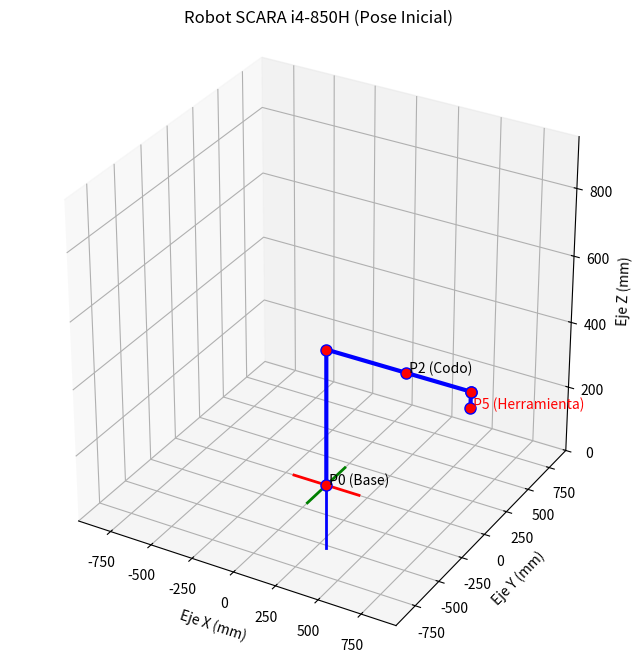

Reproduce this figure in Python. (Note: this script raises an exception after producing the figure.)
import numpy as np
import matplotlib.pyplot as plt
from mpl_toolkits.mplot3d import Axes3D 

def setaxis(ax, x1, x2, y1, y2, z1, z2):
    """Establece los límites de los ejes 3D."""
    ax.set_xlim3d(x1, x2)
    ax.set_ylim3d(y1, y2)
    ax.set_zlim3d(z1, z2)

def fix_system(ax, axis_length, linewidth=2):
    """Dibuja los ejes coordenados X (rojo), Y (verde), Z (azul)."""
    x_axis = [-axis_length, axis_length]
    y_axis = [-axis_length, axis_length]
    z_axis = [-axis_length, axis_length]
    zero_point = [0, 0]
    
    ax.plot3D(x_axis, zero_point, zero_point, color='red', linewidth=linewidth, label='Eje X')
    ax.plot3D(zero_point, y_axis, zero_point, color='green', linewidth=linewidth, label='Eje Y')
    ax.plot3D(zero_point, zero_point, z_axis, color='blue', linewidth=linewidth, label='Eje Z')

# Funciones Denavit-Hartenberg 

def dh_matrix_modified(alpha_prev, a_prev, d, theta):
    alpha_rad = np.deg2rad(alpha_prev)
    theta_rad = np.deg2rad(theta)

    Rx = np.array([
        [1, 0, 0, 0],
        [0, np.cos(alpha_rad), -np.sin(alpha_rad), 0],
        [0, np.sin(alpha_rad),  np.cos(alpha_rad), 0],
        [0, 0, 0, 1]
    ])
    
    Tx = np.array([
        [1, 0, 0, a_prev],
        [0, 1, 0, 0],
        [0, 0, 1, 0],
        [0, 0, 0, 1]
    ])
    
    Rz = np.array([
        [np.cos(theta_rad), -np.sin(theta_rad), 0, 0],
        [np.sin(theta_rad),  np.cos(theta_rad), 0, 0],
        [0, 0, 1, 0],
        [0, 0, 0, 1]
    ])
    
    Tz = np.array([
        [1, 0, 0, 0],
        [0, 1, 0, 0],
        [0, 0, 1, d],
        [0, 0, 0, 1]
    ])
    
    T = Rx.dot(Tx).dot(Rz).dot(Tz)
    return T


def plot_robot(ax, theta1, theta2, d3, theta4):
    
    L1 = 475.0
    L2 = 375.0 
    d1 = 418.5
    d4_tool = 50.0   

    T0_1 = dh_matrix_modified(0, 0, d1, theta1)
    T1_2 = dh_matrix_modified(0, L1, 0, theta2)
    T2_3_base = dh_matrix_modified(180, L2, 0, 0)
    T2_3_tip = dh_matrix_modified(180, L2, d3, 0)
    T3_4 = dh_matrix_modified(0, 0, d4_tool, theta4)

    T0_0 = np.identity(4)
    T0_2 = T0_1 @ T1_2
    T0_3_base = T0_2 @ T2_3_base 
    T0_3_tip = T0_2 @ T2_3_tip   
    T0_4_EE = T0_3_tip @ T3_4 

    P0 = T0_0[0:3, 3] 
    P1 = T0_1[0:3, 3] 
    P2 = T0_2[0:3, 3] 
    P3 = T0_3_base[0:3, 3] 
    P4 = T0_3_tip[0:3, 3] 
    P5 = T0_4_EE[0:3, 3] 

    points = np.array([P0, P1, P2, P3, P4, P5])
    X = points[:, 0]
    Y = points[:, 1]
    Z = points[:, 2]

    # --- Dibujar ---
    # Eslabones
    line, = ax.plot(X, Y, Z, marker='o', markersize=8, markerfacecolor='red', color='blue', linewidth=3, label='Eslabonamiento del Robot')
    
    # Etiquetas
    t0 = ax.text(P0[0], P0[1], P0[2], ' P0 (Base)', c='k')
    t2 = ax.text(P2[0], P2[1], P2[2], ' P2 (Codo)', c='k')
    t5 = ax.text(P5[0], P5[1], P5[2], ' P5 (Herramienta)', c='red')

    # Devolver los objetos creados para poder borrarlos
    return [line, t0, t2, t5]


def main():
    
    # --- Configuración inicial del gráfico ---
    plt.ion() # Activar modo interactivo
    fig = plt.figure(figsize=(10, 8))
    ax = fig.add_subplot(111, projection='3d')
    
    # Límites y configuración estática (se define una vez)
    L1 = 475.0
    L2 = 375.0
    max_range = L1 + L2 + 100 # 950
    setaxis(ax, -max_range, max_range, -max_range, max_range, 0, max_range)
    fix_system(ax, 200) # Ejes de coordenadas
    ax.set_xlabel('Eje X (mm)')
    ax.set_ylabel('Eje Y (mm)')
    ax.set_zlabel('Eje Z (mm)')
    ax.set_box_aspect([1, 1, 1]) 

    # Pose actual (inicia en 0)
    current_pose = [0.0, 0.0, 0.0, 0.0] # t1, t2, d3, t4
    
    # Dibujar la pose inicial
    plot_handles = plot_robot(ax, *current_pose)
    ax.set_title(f'Robot SCARA i4-850H (Pose Inicial)')
    plt.show(block=False) # Muestra la ventana sin bloquear la ejecución
    
    while True:
        try:
            print("\n--- Ingrese la POSE OBJETIVO ---")
            theta1_t = float(input("Ingrese theta 1 (grados para rotación base): "))
            theta2_t = float(input("Ingrese theta 2 (grados para rotación codo): "))
            d3_t = float(input("Ingrese d3 (mm para extensor 0-210): "))
            theta4_t = float(input("Ingrese theta 4 (grados para rotación muñeca): "))
            
            target_pose = [theta1_t, theta2_t, d3_t, theta4_t]
            
            if not 0 <= d3_t <= 210:
                print(f"Advertencia: d3={d3_t}mm está fuera del rango de 0-210 mm.")

            N_STEPS = 40 # Número de pasos para la animación
            
            # Crear vectores de interpolación
            t1_steps = np.linspace(current_pose[0], target_pose[0], N_STEPS)
            t2_steps = np.linspace(current_pose[1], target_pose[1], N_STEPS)
            d3_steps = np.linspace(current_pose[2], target_pose[2], N_STEPS)
            t4_steps = np.linspace(current_pose[3], target_pose[3], N_STEPS)

            for i in range(N_STEPS):
                # 1. Limpiar los elementos anteriores del robot
                for handle in plot_handles:
                    handle.remove()
                
                # 2. Calcular y dibujar nueva pose
                t1_i = t1_steps[i]
                t2_i = t2_steps[i]
                d3_i = d3_steps[i]
                t4_i = t4_steps[i]
                
                plot_handles = plot_robot(ax, t1_i, t2_i, d3_i, t4_i)
                ax.set_title(f'Robot SCARA i4-850H (Moviendo...)')
                
                # 3. Forzar actualización del canvas
                plt.pause(0.01) 
            
            # Actualizar el título a la pose final
            ax.set_title(f'Robot SCARA i4-850H (θ1={theta1_t}°, θ2={theta2_t}°, d3={d3_t}mm, θ4={theta4_t}°)')
            plt.pause(0.1) # Pausa para ver el estado final
            
            # Actualizar la pose actual para el siguiente ciclo
            current_pose = target_pose
            
        except ValueError:
            print("Error: Por favor, ingrese solo números.")
            continue
        
        except KeyboardInterrupt:
            print("\nInterrupción detectada. Saliendo.")
            break
        
        cont = input("¿Desea ir a otra posición? (s/n): ").lower()
        if cont != 's':
            break
            
    print("Cerrando visualizador.")
    plt.ioff() # Desactivar modo interactivo
    plt.show() # Mantiene la ventana final abierta

# --- Ejecutar el programa ---
if __name__ == "__main__":
    main()